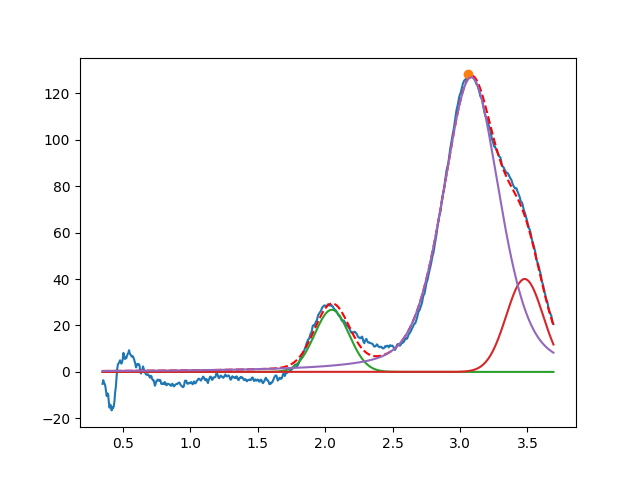

The data file committed next to this chart (first rows):
2.049642959697941524e+00, 2.675697248060647837e+01, 2.999999999999999334e-01, 9.999999999999998890e-01
3.479493939520009516e+00, 3.999999999999999289e+01, 3.215935491419289471e-01, 9.999999999999998890e-01
3.083307057478208879e+00, 1.269163879154405805e+02, 4.965287126010299867e-01, 6.074399118856181889e-01
